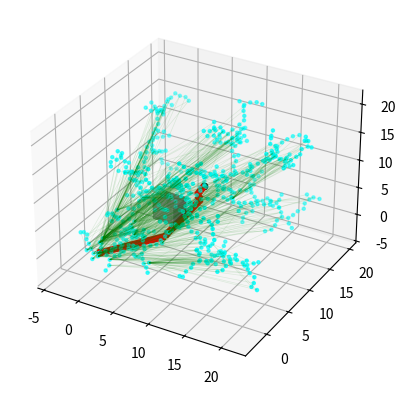

Recreate this plot in Python.
'''
MIT License
[redacted]
This work is licensed under the terms of the MIT license, see <https://opensource.org/licenses/MIT>.  
'''

import numpy as np
from random import random
import matplotlib.pyplot as plt
from matplotlib import collections  as mc
from collections import deque
import mpl_toolkits
from mpl_toolkits.mplot3d import Axes3D
import mpl_toolkits.mplot3d.art3d as art3d
import heapq
from collections import deque
from itertools import islice

class Line():
    def __init__(self, p0, p1):
        self.p = np.array(p0)
        self.dirn = np.array(p1) - np.array(p0)
        self.dist = np.linalg.norm(self.dirn)
        self.dirn = self.dirn / self.dist if self.dist != 0 else np.zeros_like(self.dirn)

    def path(self, t):
        return self.p + t * self.dirn

def distance(x, y):
    return np.linalg.norm(np.array(x) - np.array(y))

def isInObstacle(vex, obstacles, radius):
    obstacles = np.array(obstacles)
    distances = np.linalg.norm(obstacles - vex, axis=1)
    return np.any(distances < radius)

def isInObstacleBox(point, centers, dimensions):
    point = np.array(point)
    for center, dim in zip(centers, dimensions):
        half_dim = np.array(dim) / 2.0 + 0.20  # Including margin
        min_bound = center - half_dim
        max_bound = center + half_dim
        if np.all((point >= min_bound) & (point <= max_bound)):
            return True
    return False

def Intersection(line, center, radius):
    a = np.dot(line.dirn, line.dirn)
    b = 2 * np.dot(line.dirn, line.p - center)
    c = np.dot(line.p - center, line.p - center) - radius ** 2
    discriminant = b ** 2 - 4 * a * c

    if discriminant < 0:
        return False

    sqrt_discriminant = np.sqrt(discriminant)
    t1 = (-b + sqrt_discriminant) / (2 * a)
    t2 = (-b - sqrt_discriminant) / (2 * a)

    return (0 <= t1 <= line.dist) or (0 <= t2 <= line.dist)


def isThruObstacle(line, centers, dimensions):
    for center, dim in zip(centers, dimensions):
        if IntersectionBox(line, center, dim):
            return True
    return False

def IntersectionBox(line, center, dimension):
    extra = 0.20  # Margin for collision
    half_dim = np.array(dimension) / 2.0 + extra
    min_bound = center - half_dim
    max_bound = center + half_dim
    tmin = (min_bound - line.p) / line.dirn
    tmax = (max_bound - line.p) / line.dirn
    tmin, tmax = np.minimum(tmin, tmax), np.maximum(tmin, tmax)
    t_enter = np.max(tmin)
    t_exit = np.min(tmax)
    return (t_enter <= t_exit) and (t_exit > 0)

   
class Graph:
    def __init__(self, startpos, endpos):
        self.startpos = startpos
        self.endpos = endpos

        self.vertices = [startpos]
        self.edges = []
        self.success = False

        self.vex2idx = {startpos:0}
        self.neighbors = {0:[]}
        self.distances = {0:0.}

        self.sx = endpos[0] - startpos[0]
        self.sy = endpos[1] - startpos[1]
        self.sz = endpos[2] - startpos[2]

    def add_vex(self, pos):
        try:
            idx = self.vex2idx[pos]
        except:
            idx = len(self.vertices)
            self.vertices.append(pos)
            self.vex2idx[pos] = idx
            self.neighbors[idx] = []
        return idx

    def add_edge(self, idx1, idx2, cost):
        self.edges.append((idx1, idx2))
        self.neighbors[idx1].append((idx2, cost))
        self.neighbors[idx2].append((idx1, cost))


    def randomPosition(self, sampling_radius=1.5):
        rx = random()
        ry = random()
        rz = random()

        posx = self.startpos[0] - (self.sx / 2.) + rx * self.sx * 2 * sampling_radius
        posy = self.startpos[1] - (self.sy / 2.) + ry * self.sy * 2 * sampling_radius
        posz = self.startpos[2] - (self.sz / 2.) + rz * self.sz * 2 * sampling_radius
        return posx, posy, posz
    
def RRT_star(startpos, endpos, obstacles, n_iter, dimensions, stepSize):
    # print(startpos, endpos, obstacles, dimensions)
    G = Graph(startpos, endpos)

    for iter in range(n_iter):
        if iter%250 == 0:
            print(f"currently in RRT iteration {iter}")
            randvex = G.endpos + np.array([0.01, 0.01, 0.01])
            # print(randvex)
            if isInObstacleBox(randvex, obstacles, dimensions):
                raise ValueError("END POSITION IS IN OBSTACLE!")
        else:
            randvex = G.randomPosition()

            if isInObstacleBox(randvex, obstacles, dimensions):
                continue

        nearvex, nearidx = nearest(G, randvex, obstacles, dimensions)
        if nearvex is None:
            continue

        newvex = newVertex(randvex, nearvex, stepSize)
        newidx = G.add_vex(newvex)
        dist = distance(newvex, nearvex)

        G.add_edge(newidx, nearidx, dist)
        G.distances[newidx] = G.distances[nearidx] + dist

        # update nearby vertices distance (if shorter)
        for vex in G.vertices:
            if vex == newvex:
                continue

            dist = distance(vex, newvex)
            if isInObstacleBox(vex, newvex, dimensions):
                continue

            line = Line(vex, newvex)
            if isThruObstacle(line, obstacles, dimensions):
                continue

            idx = G.vex2idx[vex]
            if G.distances[newidx] + dist < G.distances[idx]:
                G.add_edge(idx, newidx, dist)
                G.distances[idx] = G.distances[newidx] + dist

        dist = distance(newvex, G.endpos)
        if dist < 2 * stepSize:  # Adjust the threshold as needed
            endidx = G.add_vex(G.endpos)
            G.add_edge(newidx, endidx, dist)
            G.distances[endidx] = min(G.distances.get(endidx, float('inf')), G.distances[newidx] + dist)
            G.success = True
            print('success in finding path')
            # break
    return G

def nearest(G, vex, obstacles, dimensions):
    Nvex = None
    Nidx = None
    minDist = float("inf")

    for idx, v in enumerate(G.vertices):
        line = Line(v, vex)
        if isThruObstacle(line, obstacles, dimensions):
            continue

        dist = distance(v, vex)
        if dist < minDist:
            minDist = dist
            Nidx = idx
            Nvex = v

    return Nvex, Nidx



def newVertex(randvex, nearvex, stepSize):
    dirn = np.array(randvex) - np.array(nearvex)
    length = np.linalg.norm(dirn)
    dirn = (dirn / length) * min (stepSize, length)

    newvex = (nearvex[0]+dirn[0], nearvex[1]+dirn[1], nearvex[2]+dirn[2])
    return newvex



def plot_sphere(ax, center, radius):
    u = np.linspace(0, 2 * np.pi, 100)
    v = np.linspace(0, np.pi, 100)

    x = center[0] + radius * np.outer(np.cos(u), np.sin(v))
    y = center[1] + radius * np.outer(np.sin(u), np.sin(v))
    z = center[2] + radius * np.outer(np.ones(np.size(u)), np.cos(v))

    ax.plot_surface(x, y, z, color='b', alpha=0.5)


def plot_path(G, obstacles, dimensions, path=None):
    px = [x for x, y, z in G.vertices]
    py = [y for x, y, z in G.vertices]
    pz = [z for x, y, z in G.vertices]
    ax = plt.figure().add_subplot(projection='3d')

    for obs, dims in zip(islice(obstacles, 1, None), islice(dimensions, 1, None)):
        plot_box(ax, obs, dims)

    ax.scatter(px, py, pz, c='cyan', s=5)
    ax.scatter(G.startpos[0], G.startpos[1], G.startpos[2], c='black')
    ax.scatter(G.endpos[0], G.endpos[1], G.endpos[2], c='black')

    lines = [(G.vertices[edge[0]], G.vertices[edge[1]]) for edge in G.edges]
    
    lc = art3d.Line3DCollection(lines, zorder=3, colors='green', linewidths=.5, alpha=.1)
    ax.add_collection(lc)

    if path is not None:
        paths = [(path[i], path[i+1]) for i in range(len(path)-1)]
        lc2 = art3d.Line3DCollection(paths, colors='red', linewidths=5)
        ax.add_collection(lc2)

    ax.autoscale()
    ax.margins(0.1)
    plt.show()

def plot_box(ax, center, dimensions):
    extra = 0.20  # margin for collision of the physical drone with the boxes
    half_dimensions = np.array(dimensions) / 2.0 + np.array([extra, extra, extra])
    
    min_bound = np.array(center) - half_dimensions
    max_bound = np.array(center) + half_dimensions
    
    x, y, z = zip(min_bound, max_bound)
    ax.bar3d(x[0], y[0], z[0], x[1]-x[0], y[1]-y[0], z[1]-z[0], color='gray', alpha=0.5)


def dijkstra(G):
    if G.startpos not in G.vex2idx or G.endpos not in G.vex2idx:
        return None  # Start or end position not in the graph

    srcIdx = G.vex2idx[G.startpos]
    dstIdx = G.vex2idx[G.endpos]

    nodes = list(G.neighbors.keys())
    dist = {node: float('inf') for node in nodes}
    prev = {node: None for node in nodes}
    dist[srcIdx] = 0

    priority_queue = [(0, srcIdx)]
    while priority_queue:
        current_distance, currentNode = heapq.heappop(priority_queue)

        if currentNode == dstIdx:
            break

        for neighbor, cost in G.neighbors[currentNode]:
            alternativeDistance = current_distance + cost
            if alternativeDistance < dist[neighbor]:
                dist[neighbor] = alternativeDistance
                prev[neighbor] = currentNode
                heapq.heappush(priority_queue, (alternativeDistance, neighbor))

    # retrieve path
    path = deque()
    curNode = dstIdx
    while prev[curNode] is not None:
        path.appendleft(G.vertices[curNode])
        curNode = prev[curNode]
    path.appendleft(G.vertices[curNode])

    return list(path)

    
if __name__ == '__main__':
    startpos = (0., 0., 0.)
    endpos = (9., 9., 9.)
    obstacles = [(1.5, 1.5, 1.5), (6., 6., 6.)]
    n_iter = 620
    radius = 1
    dimensions = np.array([[1,1,1], [2.5,2.5,2.5]])
    print(dimensions)
    stepSize = 0.8

    G = RRT_star(startpos,endpos, obstacles, n_iter, dimensions, stepSize)


    # G = RRT_star(startpos, endpos, obstacles, n_iter, radius, stepSize)
    # # G = RRT(startpos, endpos, obstacles, n_iter, radius, stepSize)

    if G.success:
        print("A path has been found")
        path = dijkstra(G)
        print(path)
        plot_path(G, obstacles, dimensions, path)
    else:
        print("A path was not found")
        plot_path(G, obstacles, dimensions)
